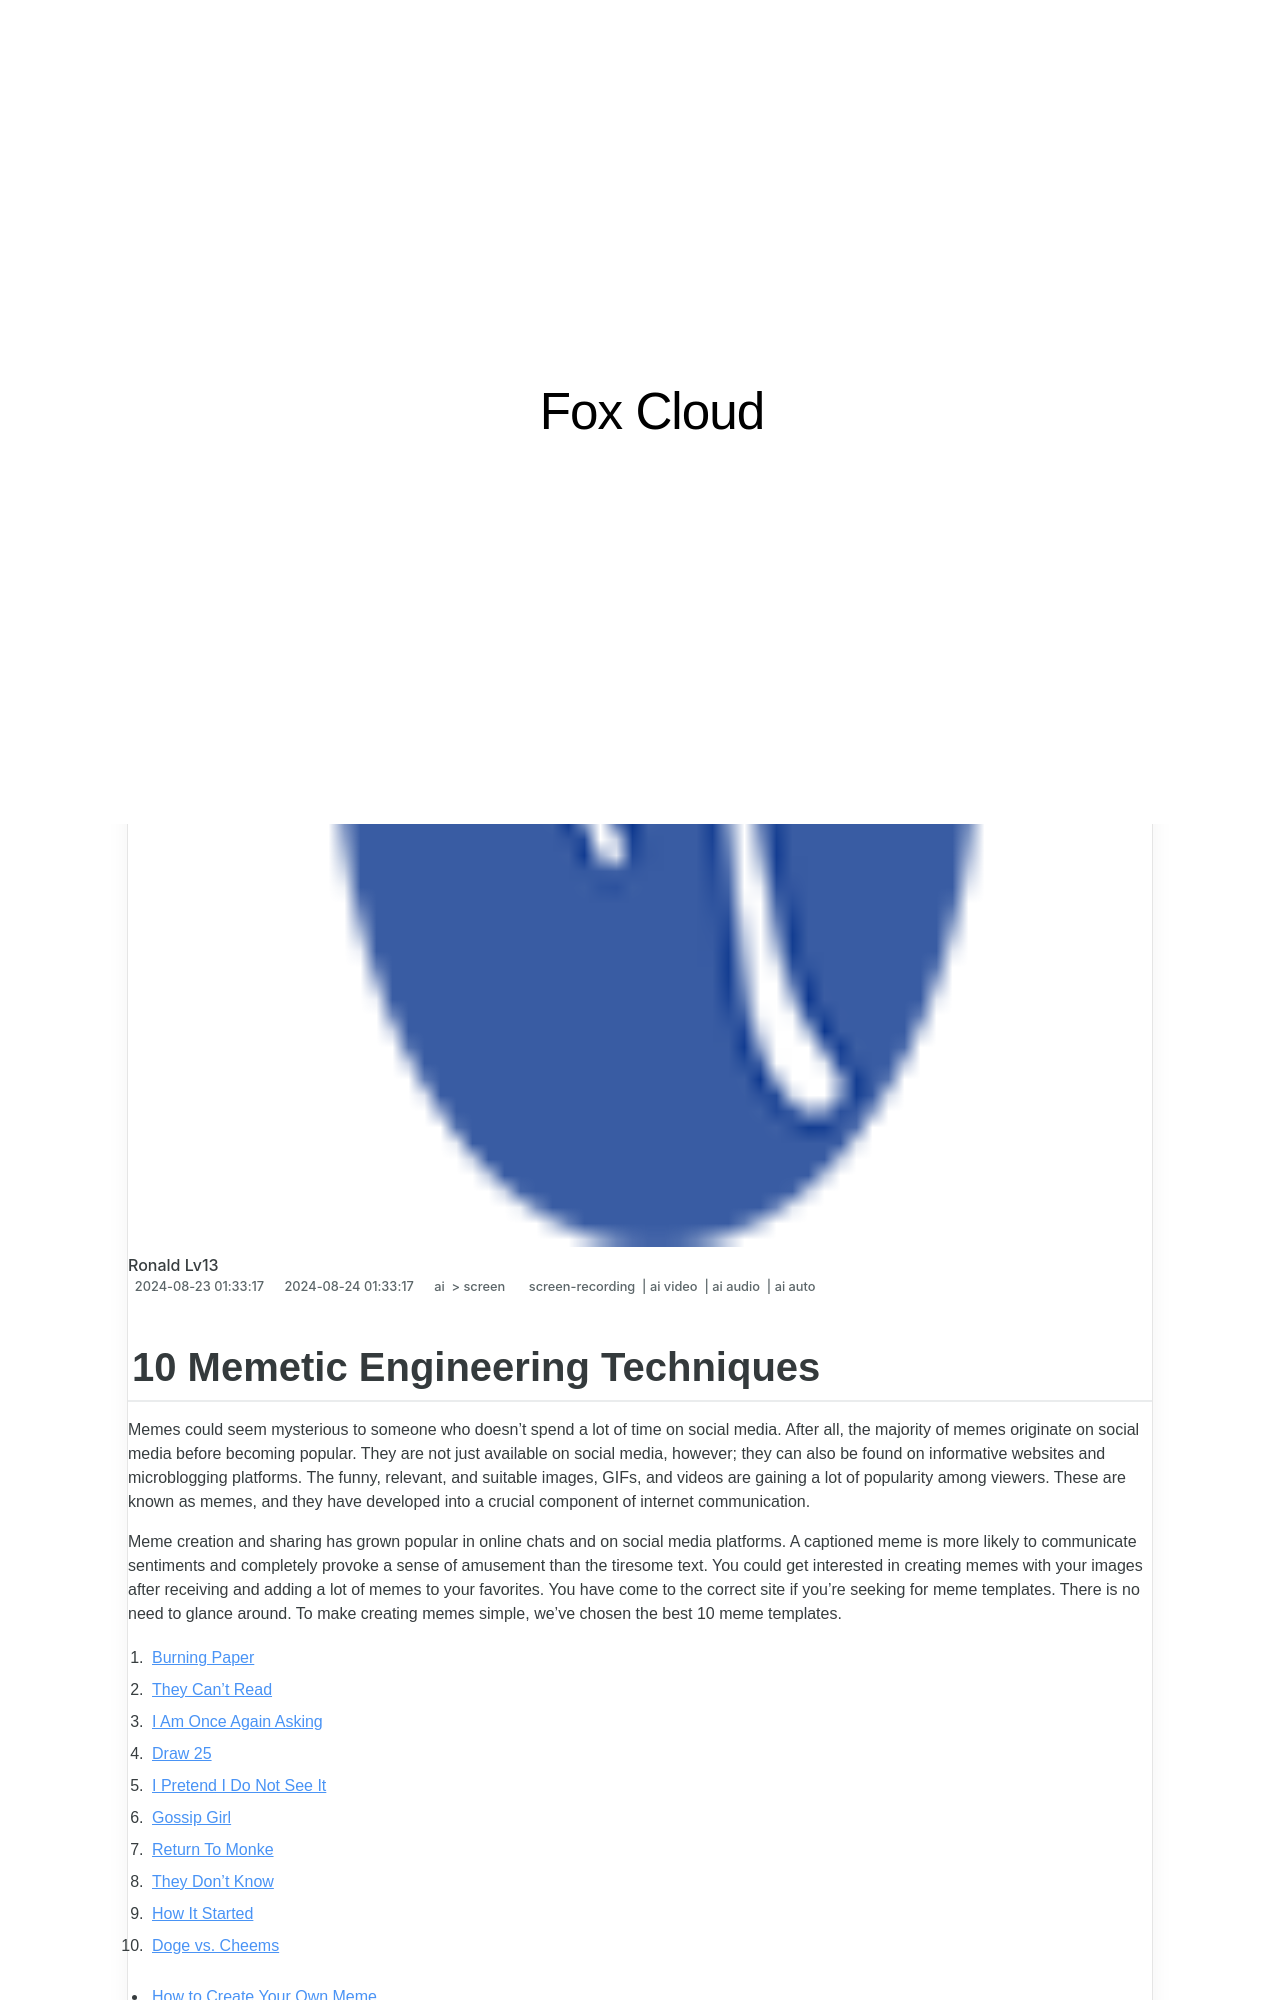

repository: techidaily/site-fox-cloud · page: 2024-approved-10-memetic-engineering-techniques/index.html · generator: jekyll

---
title: "\"2024 Approved  10 Memetic Engineering Techniques\""
date: 2024-08-23T01:33:17.507Z
updated: 2024-08-24T01:33:17.507Z
tags: 
  - screen-recording
  - ai video
  - ai audio
  - ai auto
categories: 
  - ai
  - screen
description: "\"This Article Describes 2024 Approved: 10 Memetic Engineering Techniques\""
excerpt: "\"This Article Describes 2024 Approved: 10 Memetic Engineering Techniques\""
keywords: "Engine Technique #10,Meme Techniques 10,Meme Engaging Methods,Techniques in Meme Design,Ten Memetic Strategies,Memetic Engineering Tricks,Top 10 Meme Techniques"
thumbnail: https://thmb.techidaily.com/7c98b3aa443d56db5acb03366d8aa2c1ee75e1644b06d32e3fca560857ba5e46.jpg
---
